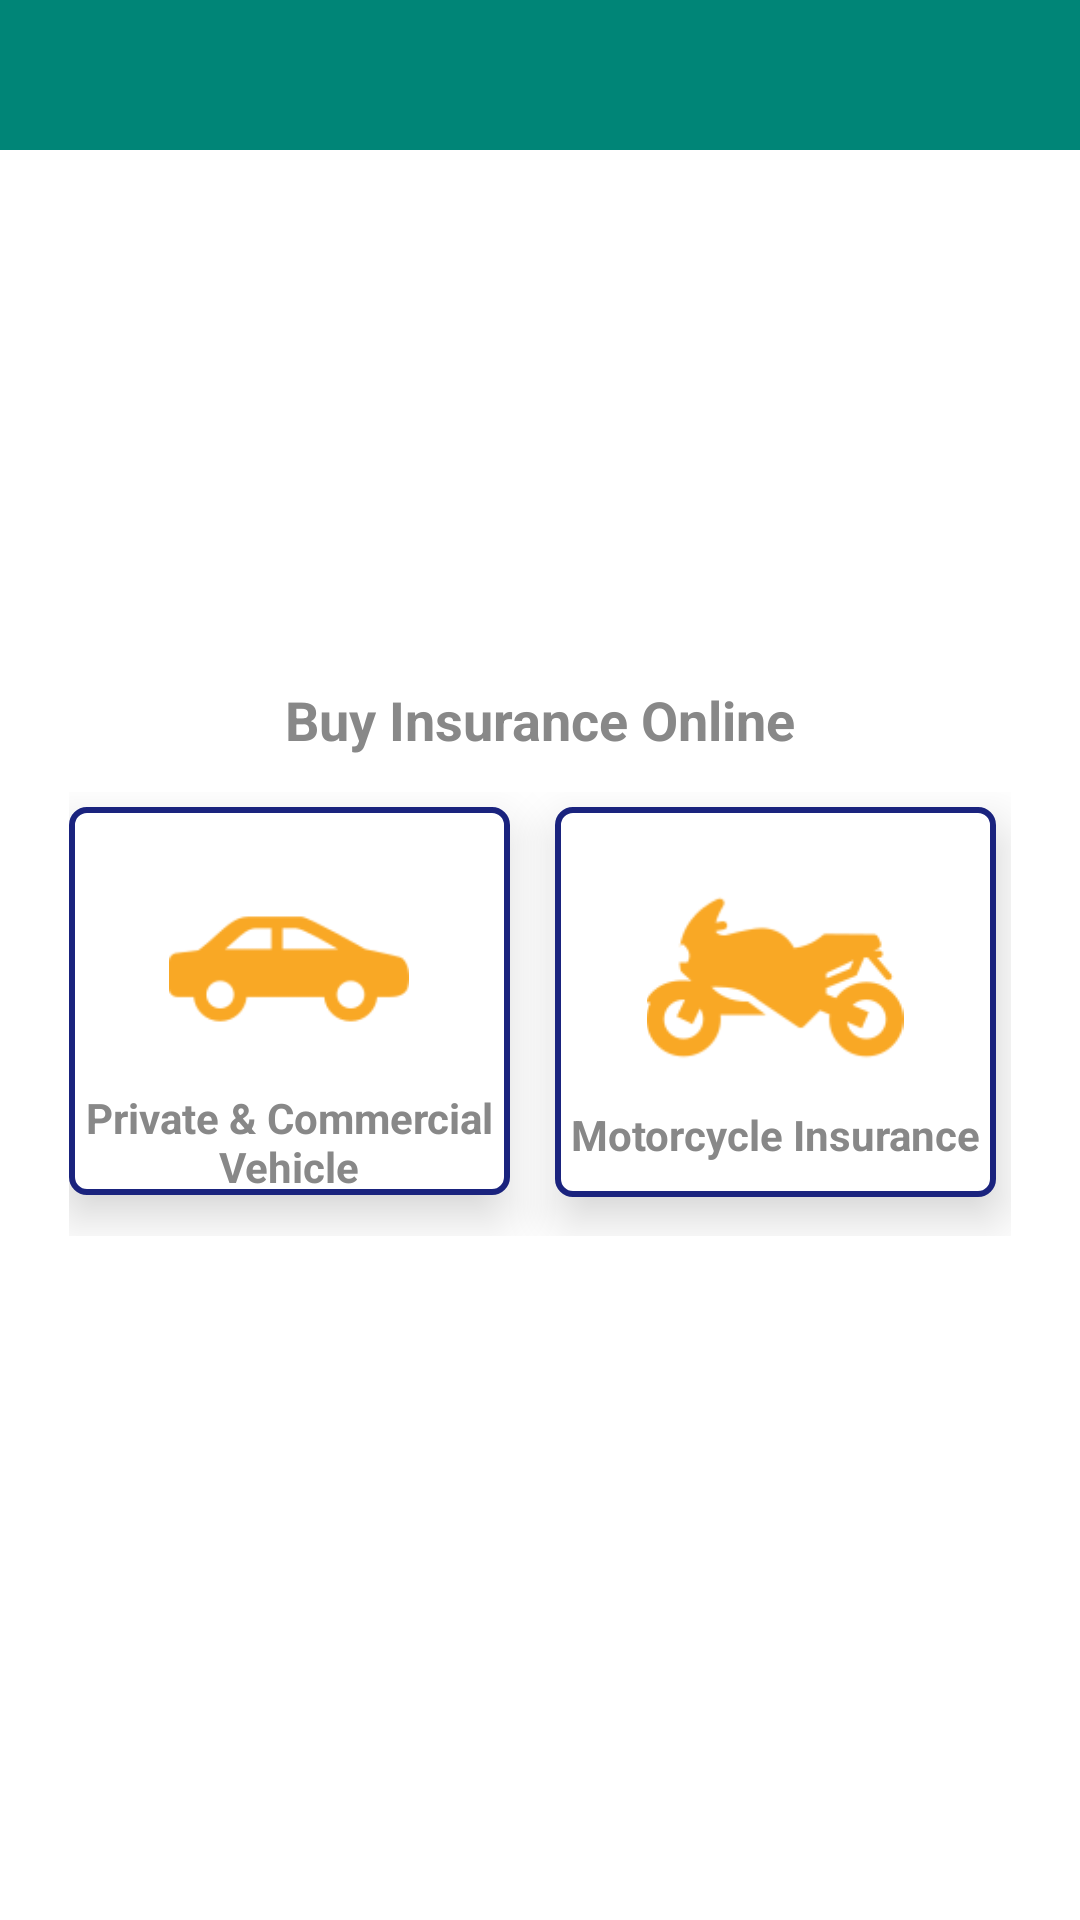

The Android layout XML behind this screen, and the referenced resources:
<!-- AndroidManifest.xml: application theme AppTheme -->
<!-- res/layout/activity_category.xml -->
<?xml version="1.0" encoding="utf-8"?>
<RelativeLayout xmlns:android="http://schemas.android.com/apk/res/android"
    xmlns:app="http://schemas.android.com/apk/res-auto"
    xmlns:tools="http://schemas.android.com/tools"
    android:layout_width="match_parent"
    android:layout_height="match_parent"
    tools:context=".Activity.ActivityCategory"
    android:background="@color/white">
    <include layout="@layout/toolbar"/>
    <LinearLayout
        android:layout_width="match_parent"
        android:layout_height="wrap_content"
        android:orientation="vertical"
        android:layout_centerInParent="true"
        >
    <TextView
        android:id="@+id/textViewTitle"
        android:layout_width="match_parent"
        android:layout_height="wrap_content"
        android:text="@string/buyInsurance"
        android:textSize="@dimen/size18sp"
        android:textColor="@color/textColorTitleSmall"
        android:textStyle="bold"
        android:gravity="center"/>
    <LinearLayout
        android:id="@+id/card"
        android:layout_width="match_parent"
        android:layout_height="wrap_content"
        android:layout_marginTop="@dimen/size12dp"
        android:orientation="horizontal"
        android:layout_marginLeft="@dimen/size23dp"
        android:layout_marginRight="@dimen/size23dp"
        android:layout_below="@+id/textViewTitle">

        
        <LinearLayout
            android:id="@+id/linearCarInsurance"
            android:layout_width="0dp"
            android:layout_height="wrap_content"
            android:minHeight="120dp"
            android:layout_weight="0.50"
            android:layout_marginBottom="13dp"
            android:layout_marginRight="5dp"
            android:layout_marginLeft="5dp"
            android:layout_marginTop="5dp"
            android:elevation="10dp"
            android:layout_marginEnd="5dp"
            android:orientation="vertical"
            android:gravity="center"
            android:background="@drawable/box_big">
            <RelativeLayout
                android:layout_width="match_parent"
                android:layout_height="80dp"
                android:layout_weight="0.50"
                android:layout_marginTop="@dimen/size14dp">
                <ImageView
                    android:layout_width="100dp"
                    android:layout_height="wrap_content"
                    android:src="@drawable/car"
                    android:layout_centerInParent="true"
                    android:layout_marginLeft="5dp"
                    android:layout_marginRight="5dp"
                    android:tint="@color/md_yellow_800"/>
            </RelativeLayout>
            <TextView
                android:id="@+id/textViewCarInsurance"
                android:layout_width="match_parent"
                android:layout_height="match_parent"
                android:text="@string/carInsurance"
                android:layout_weight="1"
                android:gravity="center|top"
                android:textColor="@color/textColorTitleSmall"
                android:textSize="@dimen/size14sp"
                android:textStyle="bold"/>

        </LinearLayout>
        <Space
            android:layout_width="10dp"
            android:layout_height="match_parent"
            android:layout_marginLeft="0dp"
            android:background="@color/md_blue_400" />
        
        <LinearLayout
            android:id="@+id/linearBikeInsurance"
            android:layout_width="0dp"
            android:layout_height="wrap_content"
            android:minHeight="130dp"
            android:layout_weight="0.50"
            android:layout_marginBottom="13dp"
            android:layout_marginRight="5dp"
            android:layout_marginLeft="5dp"
            android:layout_marginTop="5dp"
            android:elevation="10dp"
            android:layout_marginEnd="5dp"
            android:orientation="vertical"
            android:gravity="center"
            android:background="@drawable/box_big">
            <RelativeLayout
                android:layout_width="match_parent"
                android:layout_height="80dp"
                android:layout_weight="0.50"
                android:layout_marginTop="@dimen/size14dp">
                <ImageView
                    android:layout_width="100dp"
                    android:layout_height="wrap_content"
                    android:src="@drawable/bike"
                    android:layout_centerInParent="true"
                    android:layout_marginLeft="5dp"
                    android:layout_marginRight="5dp"
                    android:tint="@color/md_yellow_800"/>
            </RelativeLayout>
            <TextView
                android:id="@+id/textViewBikeInsurance"
                android:layout_width="match_parent"
                android:layout_height="match_parent"
                android:text="@string/bikeInsurance"
                android:layout_weight="1"
                android:gravity="center|top"
                android:textColor="@color/textColorTitleSmall"
                android:textSize="@dimen/size14sp"
                android:textStyle="bold"
                />

        </LinearLayout>

    </LinearLayout>
    </LinearLayout>
</RelativeLayout>
<!-- res/layout/toolbar.xml (included above) -->
<?xml version="1.0" encoding="utf-8"?>
<androidx.appcompat.widget.Toolbar
    xmlns:android="http://schemas.android.com/apk/res/android"
    android:id="@+id/toolbar"
    android:layout_width="match_parent"
    android:layout_height="50dp"
    android:background="@color/colorPrimary"
    android:minHeight="?attr/actionBarSize"
    android:titleTextColor="@color/white"
    android:theme="@style/ThemeOverlay.AppCompat.Dark.ActionBar">
</androidx.appcompat.widget.Toolbar>
<!-- resources referenced by this layout -->
<resources>
  <color name="colorPrimary">#008577</color>
  <color name="md_blue_400">#42a5f5</color>
  <color name="md_yellow_800">#F9A825</color>
  <color name="textColorTitleSmall">#888</color>
  <color name="white">#FFFFFF</color>
  <dimen name="size12dp">12dp</dimen>
  <dimen name="size14dp">14dp</dimen>
  <dimen name="size14sp">14sp</dimen>
  <dimen name="size18sp">18sp</dimen>
  <dimen name="size23dp">23dp</dimen>
  <!-- drawable bike: png bitmap (drawable, 2612 bytes) -->
  <!-- drawable box_big (drawable) -->
  <?xml version="1.0" encoding="utf-8"?>
  <selector xmlns:android="http://schemas.android.com/apk/res/android">
      <item android:state_pressed="false">
          <shape>
              <solid android:color="@color/white"/>
              <corners android:radius="5dp"/>
              <stroke android:width="2dp" android:color="@color/md_blue_900"/>
          </shape>
      </item>
      <item android:state_pressed="true">
          <shape>
              <solid android:color="@color/md_yellow_900"/>
              <corners android:radius="5dp"/>
          </shape>
      </item>
  </selector>
  <!-- drawable car: png bitmap (drawable, 1642 bytes) -->
  <string name="bikeInsurance">Motorcycle Insurance</string>
  <string name="buyInsurance">Buy Insurance Online</string>
  <string name="carInsurance">Private &amp; Commercial Vehicle</string>
  <style name="AppTheme" parent="Theme.AppCompat.Light.NoActionBar">
          
          <item name="colorPrimary">@color/md_yellow_800</item>
          <item name="colorPrimaryDark">@color/md_yellow_900</item>
          <item name="colorAccent">@color/colorAccent</item>
      </style>
  <color name="md_blue_900">#1A237E</color>
  <color name="md_yellow_900">#f57f17</color>
  <color name="colorAccent">#D81B60</color>
</resources>
